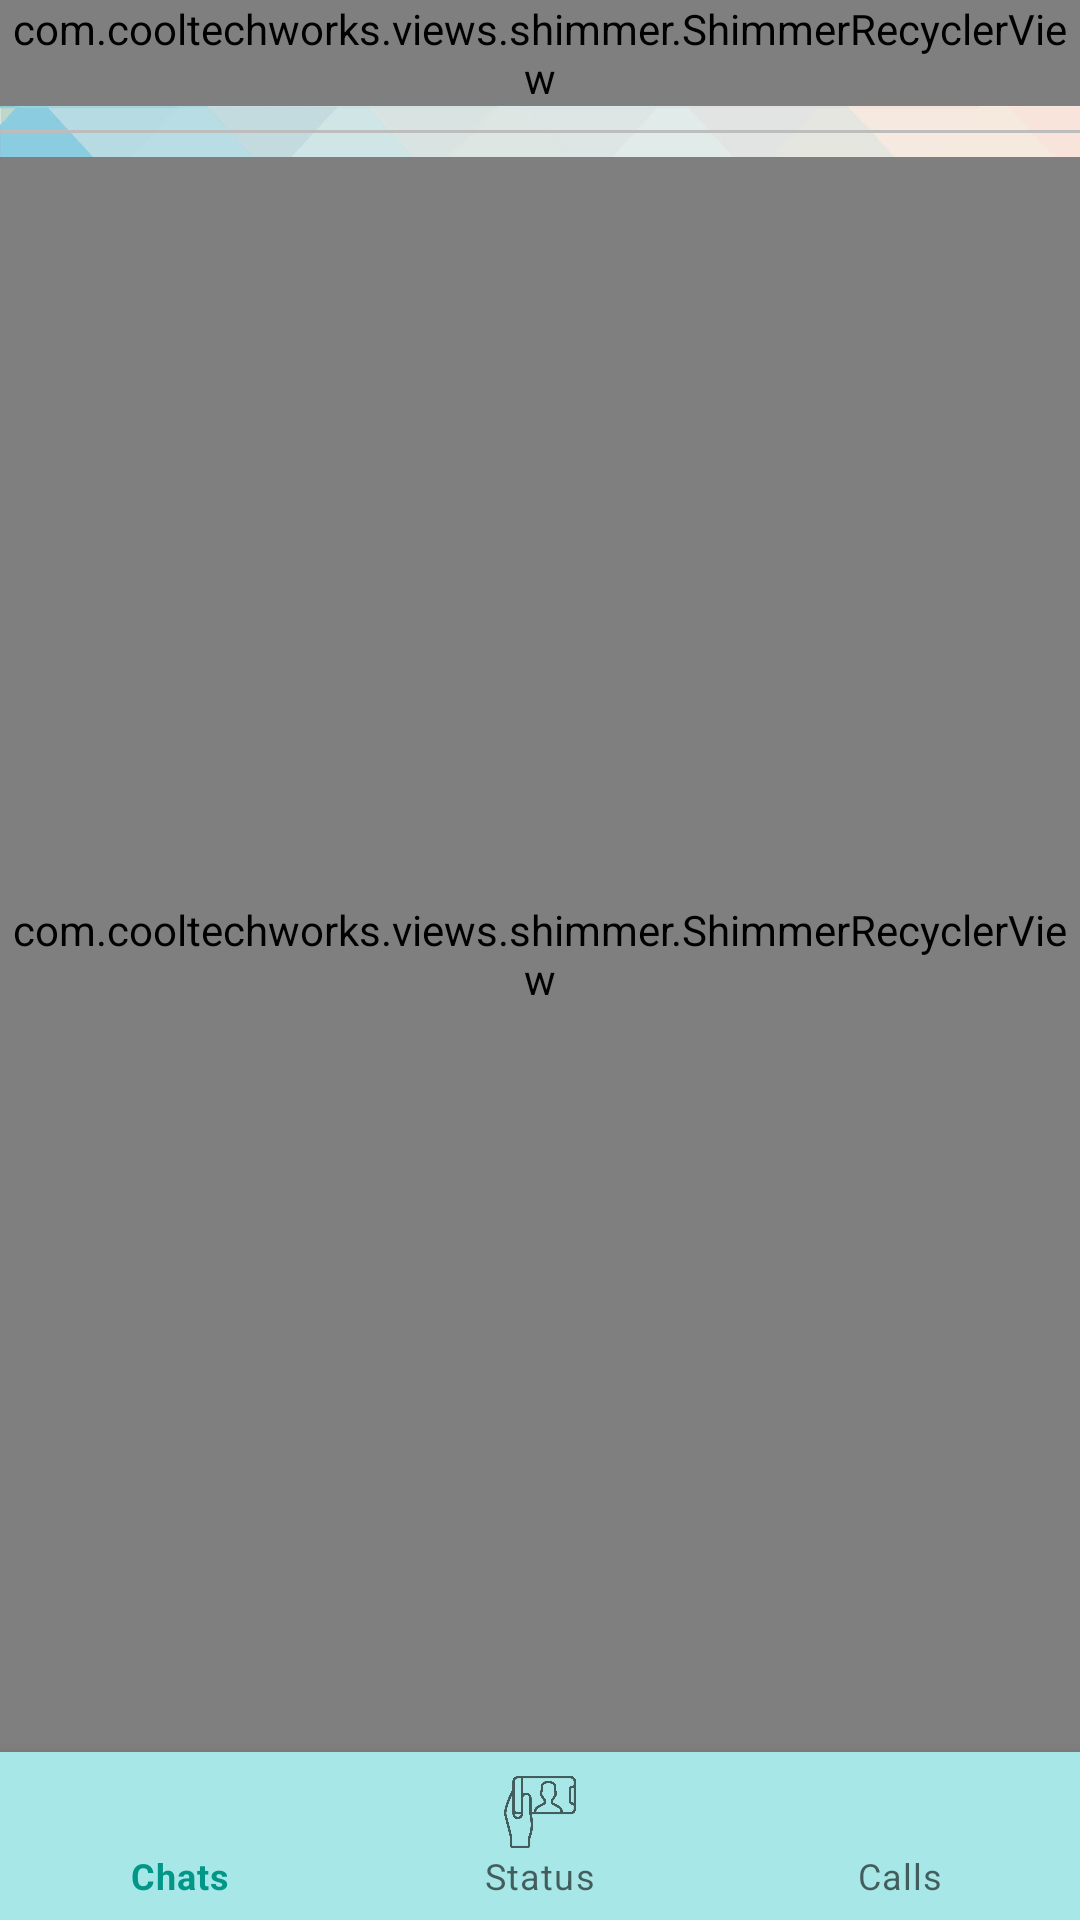

This screen was rendered from an Android layout file. Write that file and the resources it references.
<!-- AndroidManifest.xml: application theme Theme.GopzChat -->
<!-- res/layout/activity_main.xml -->
<?xml version="1.0" encoding="utf-8"?>
<androidx.constraintlayout.widget.ConstraintLayout xmlns:android="http://schemas.android.com/apk/res/android"
    xmlns:app="http://schemas.android.com/apk/res-auto"
    xmlns:tools="http://schemas.android.com/tools"
    android:layout_width="match_parent"
    android:layout_height="match_parent"
    android:layout_gravity="center"
    android:id="@+id/layout_main"
    android:background="@drawable/ic_blue_bg"
    android:elevation="50dp"
    tools:context=".Activities.MainActivity">


    <com.cooltechworks.views.shimmer.ShimmerRecyclerView
        android:id="@+id/recyclerView"
        android:layout_width="match_parent"
        android:layout_height="0dp"
        android:layout_marginTop="8dp"
        app:layoutManager="androidx.recyclerview.widget.LinearLayoutManager"
        app:layout_constraintBottom_toTopOf="@+id/bottomNavigationView"
        app:layout_constraintEnd_toEndOf="parent"
        app:layout_constraintStart_toStartOf="parent"
        app:layout_constraintTop_toBottomOf="@+id/view2"
        tools:listitem="@layout/row_conversations"
        app:shimmer_demo_child_count="10"
        app:shimmer_demo_grid_child_count="2"
        app:shimmer_demo_layout="@layout/demo_layout"
        app:shimmer_demo_layout_manager_type="linear_vertical"
        app:shimmer_demo_angle="20"/>

    <com.google.android.material.bottomnavigation.BottomNavigationView
        android:id="@+id/bottomNavigationView"
        android:layout_width="match_parent"
        android:layout_height="wrap_content"
        android:background="#a7e7e7"
        app:layout_constraintBottom_toBottomOf="parent"
        app:layout_constraintEnd_toEndOf="parent"
        app:layout_constraintStart_toStartOf="parent"
        app:menu="@menu/menu"
        app:shimmer_demo_child_count="10"
        app:shimmer_demo_grid_child_count="2"
        app:shimmer_demo_layout="@layout/demo_status"
        app:shimmer_demo_layout_manager_type="linear_horizontal"
        app:shimmer_demo_angle="20"/>

    <com.cooltechworks.views.shimmer.ShimmerRecyclerView
        android:id="@+id/statusList"
        android:layout_width="match_parent"
        android:layout_height="wrap_content"
        app:layout_constraintEnd_toEndOf="parent"
        app:layout_constraintStart_toStartOf="parent"
        app:layout_constraintTop_toTopOf="parent" />

    <View
        android:id="@+id/view2"
        android:layout_width="wrap_content"
        android:layout_height="1dp"
        android:layout_marginTop="8dp"
        android:background="#BDBDBD"
        app:layout_constraintEnd_toEndOf="parent"
        app:layout_constraintStart_toStartOf="parent"
        app:layout_constraintTop_toBottomOf="@+id/statusList" />
</androidx.constraintlayout.widget.ConstraintLayout>
<!-- res/layout/row_conversations.xml (included above) -->
<?xml version="1.0" encoding="utf-8"?>
<androidx.constraintlayout.widget.ConstraintLayout xmlns:android="http://schemas.android.com/apk/res/android"
    xmlns:app="http://schemas.android.com/apk/res-auto"
    xmlns:tools="http://schemas.android.com/tools"
    android:layout_width="match_parent"
    android:layout_height="wrap_content"
    android:background="?selectableItemBackground"
    android:padding="10dp">

    <de.hdodenhof.circleimageview.CircleImageView
        android:id="@+id/profilePic"
        android:layout_width="60dp"
        android:layout_height="60dp"
        android:src="@drawable/avatar"
        app:layout_constraintStart_toStartOf="parent"
        app:layout_constraintTop_toTopOf="parent" />
    
    <TextView
        android:id="@+id/userName"
        android:layout_width="wrap_content"
        android:layout_height="wrap_content"
        android:layout_marginStart="8dp"
        android:text="User Name"
        android:textColor="@color/black"
        android:textSize="25sp"
        android:textStyle="bold"
        app:layout_constraintStart_toEndOf="@+id/profilePic"
        app:layout_constraintTop_toTopOf="parent" />

    <TextView
        android:id="@+id/lastMsg"
        android:layout_width="wrap_content"
        android:layout_height="wrap_content"
        android:text="The message is.."
        android:textSize="15sp"
        android:textColor="#5C5C5C"
        app:layout_constraintStart_toStartOf="@+id/userName"
        app:layout_constraintTop_toBottomOf="@+id/userName" />

    <TextView
        android:id="@+id/msgTime"
        android:layout_width="wrap_content"
        android:layout_height="wrap_content"
        android:layout_marginTop="8dp"
        android:layout_marginEnd="8dp"
        android:text="06:00 PM"
        android:textSize="12sp"
        app:layout_constraintEnd_toEndOf="parent"
        app:layout_constraintTop_toTopOf="parent" />

    <View
        android:id="@+id/view"
        android:layout_width="0dp"
        android:layout_height="1dp"
        android:layout_marginTop="16dp"
        android:background="#B1B1B1"
        app:layout_constraintEnd_toEndOf="parent"
        app:layout_constraintStart_toStartOf="parent"
        app:layout_constraintTop_toBottomOf="@+id/profilePic" />
</androidx.constraintlayout.widget.ConstraintLayout>
<!-- res/layout/demo_layout.xml (included above) -->
<?xml version="1.0" encoding="utf-8"?>
<LinearLayout xmlns:android="http://schemas.android.com/apk/res/android"
    android:layout_width="match_parent"
    android:layout_height="wrap_content"
    android:background="#DCD3CA"
    android:padding="10dp">

    <View
        android:id="@+id/view3"
        android:layout_width="48dp"
        android:layout_height="48dp"
        android:background="@drawable/circle_bg" />

    <LinearLayout
        android:layout_width="match_parent"
        android:layout_height="wrap_content"
        android:layout_marginStart="10dp"
        android:layout_marginEnd="10dp"
        android:orientation="vertical">

        <View
            android:id="@+id/view7"
            android:layout_width="match_parent"
            android:layout_height="15dp"
            android:layout_marginTop="8dp"
            android:background="#C5C5C5" />

        <View
            android:id="@+id/view6"
            android:layout_width="match_parent"
            android:layout_height="7dp"
            android:layout_marginTop="8dp"
            android:background="#C5C5C5" />
    </LinearLayout>
</LinearLayout>
<!-- resources referenced by this layout -->
<resources>
  <color name="black">#FF000000</color>
  <!-- drawable circle_bg (drawable) -->
  <?xml version="1.0" encoding="utf-8"?>
  <shape android:shape="oval" xmlns:android="http://schemas.android.com/apk/res/android">
  <solid android:color="#C5C5C5"></solid>
  </shape>
  <!-- drawable ic_blue_bg: jpg bitmap (drawable, 207419 bytes) -->
  <style name="Theme.GopzChat" parent="Theme.MaterialComponents.DayNight.DarkActionBar">
          
          
          <item name="otpViewStyle">@style/OtpWidget.OtpView</item>
          <item name="colorPrimary">@color/green</item>
          <item name="colorPrimaryVariant">@color/greenDark</item>
          <item name="colorOnPrimary">@color/white</item>
          
          <item name="colorSecondary">@color/teal_200</item>
          <item name="colorSecondaryVariant">@color/teal_700</item>
          <item name="colorOnSecondary">@color/black</item>
          
          <item name="android:statusBarColor" tools:targetApi="l">?attr/colorPrimaryVariant</item>
          
      </style>
  <color name="green">#009688</color>
  <color name="greenDark">#016E64</color>
  <color name="white">#FFFFFFFF</color>
  <color name="teal_200">#FF03DAC5</color>
  <color name="teal_700">#FF018786</color>
</resources>
